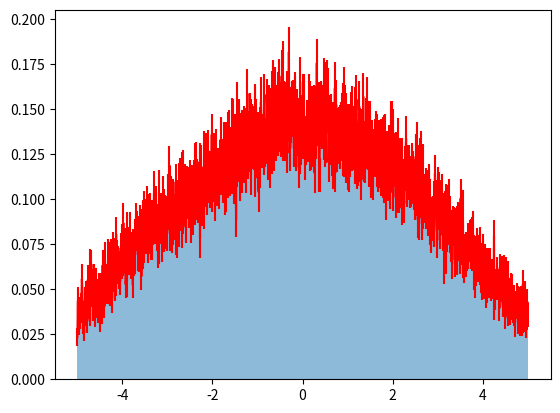

This chart was generated by the following Python code:
import numpy as np, matplotlib.pyplot as plt

y, dt, t, n, nbin = 0.1, 0.1, 10**5, 100, 1000

x = np.zeros(t)
x[0] = 0.1
for i in range(1,t):
    x[i] = x[i-1]-y*dt*x[i-1]+np.random.normal(0,np.sqrt(2*dt))

bins = np.linspace(-5,5,nbin+1)
pdfs = np.zeros((n,nbin))

for i in range(n):
    sample = x[np.random.randint(0, t, size=t)]
    pdfs[i], _ = np.histogram(sample, bins=bins, density=True)

centers = (bins[1:]+bins[:-1])/2
mean_pdf = pdfs.mean(axis=0)
std_pdf = pdfs.std(axis=0)

plt.hist(x,bins=bins,density=True,alpha=0.5,label="PDF originale")
plt.errorbar(centers,mean_pdf,yerr=std_pdf,fmt='-',c ='r',label="Media +-1 sigma")
plt.show()